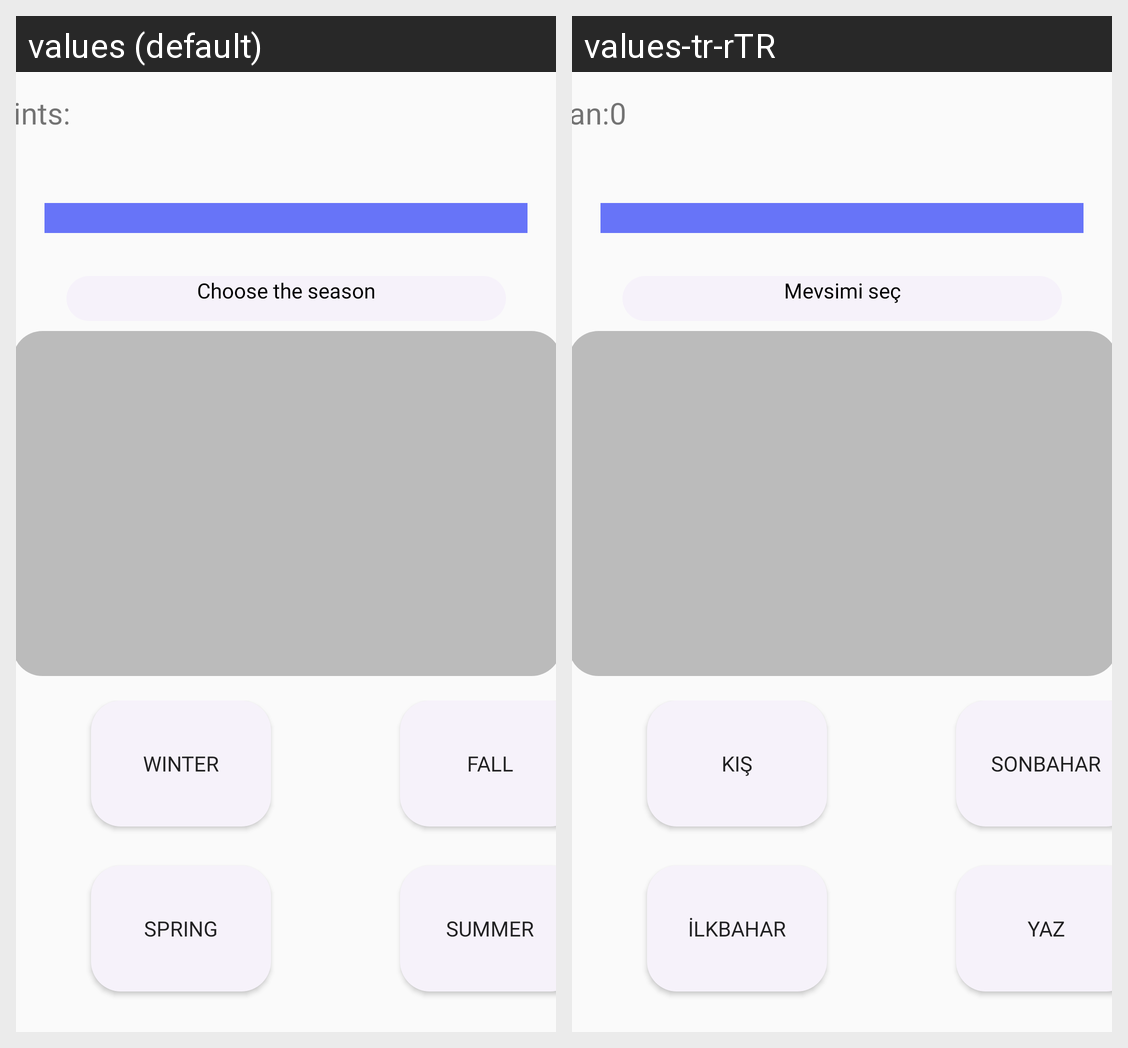

This grid shows one Android layout under two languages. Give, for every string resource on the screen, its name, the default text and each shown locale's text.
Android screen res/layout/activity_seasons.xml rendered under 2 locales, left to right: values (default), values-tr-rTR. Device: Nexus 5 (rendered at 1080×1920; each locale shown at half size, 540×960, under a caption strip naming it); theme Theme.GameProject.
Strings drawn on this screen, with the default value and each locale's value (text and hints the layout hard-codes, and strings that could not be matched under every locale, appear in the picture but are not listed):

spring
  values: Spring
  values-tr-rTR: İlkbahar

summer
  values: Summer
  values-tr-rTR: Yaz

fall
  values: Fall
  values-tr-rTR: Sonbahar

winter
  values: Winter
  values-tr-rTR: Kış

pointtext
  values: Points:
  values-tr-rTR: Puan:0

trueorfalse
  values: Choose the season
  values-tr-rTR: Mevsimi seç
